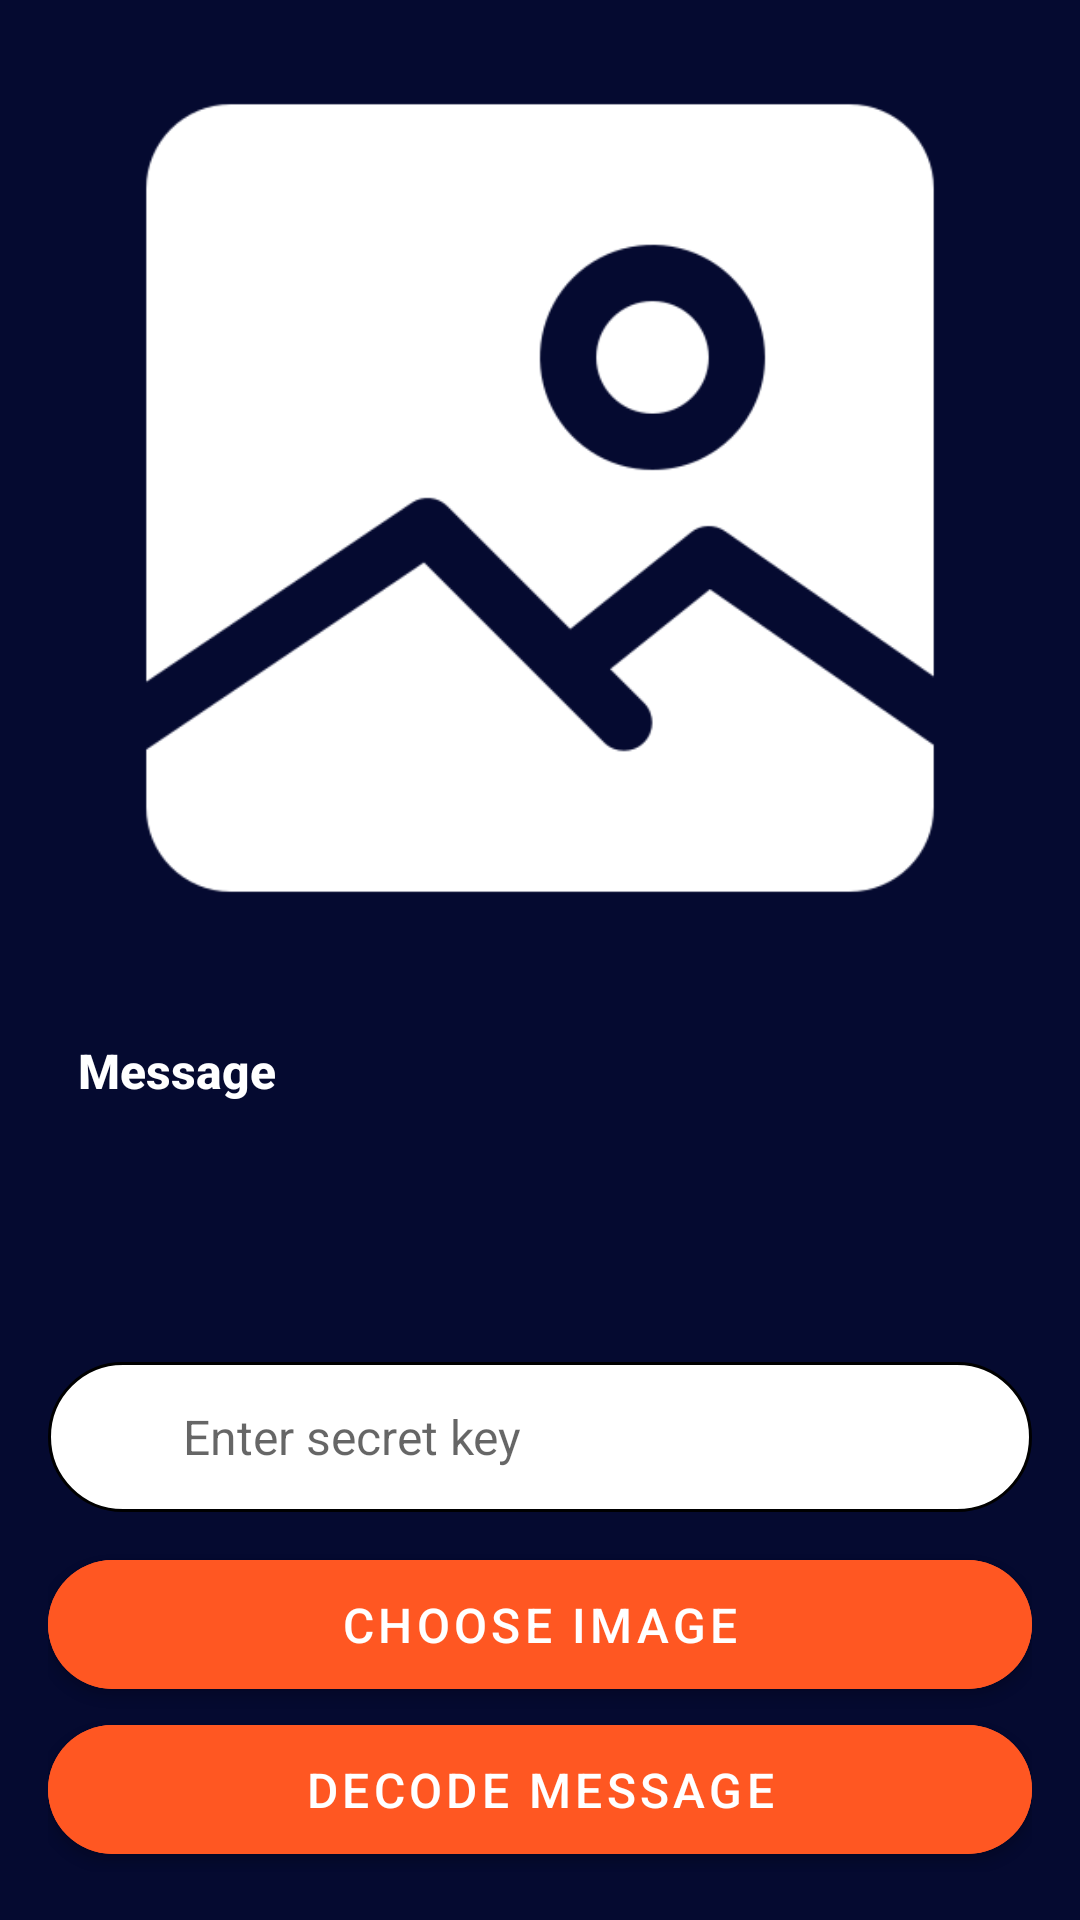

Produce the Android XML layout that renders to this screen, including the resource entries it uses.
<!-- AndroidManifest.xml: application theme Theme.Pixology -->
<!-- res/layout/activity_decode.xml -->
<?xml version="1.0" encoding="utf-8"?>
<androidx.constraintlayout.widget.ConstraintLayout xmlns:android="http://schemas.android.com/apk/res/android"
    xmlns:tools="http://schemas.android.com/tools"
    android:layout_width="match_parent"
    android:layout_height="match_parent"
    xmlns:app="http://schemas.android.com/apk/res-auto"
    android:orientation="vertical"
    android:padding="16dp"
    android:background="@color/theme"
    tools:context=".ui.stegnography.DecodeActivity">

    <ImageView
        android:id="@+id/imageView"
        android:layout_width="match_parent"
        android:layout_height="300dp"
        android:src="@drawable/picture"
        app:layout_constraintEnd_toEndOf="parent"
        app:layout_constraintStart_toStartOf="parent"
        app:layout_constraintTop_toTopOf="parent" />


















    <TextView
        android:id="@+id/message"
        android:layout_width="match_parent"
        android:layout_height="0dp"
        android:layout_marginVertical="20dp"
        android:text="Message"
        android:textColor="@color/white"
        android:textAlignment="textStart"
        android:padding="10dp"
        android:textAllCaps="false"
        android:textAppearance="@style/TextAppearance.AppCompat.Button"
        android:textSize="16sp"
        android:textStyle="bold"
        app:layout_constraintBottom_toTopOf="@+id/secret_key"
        app:layout_constraintTop_toBottomOf="@+id/imageView"
        tools:layout_editor_absoluteX="16dp" />

    <EditText
        android:id="@+id/secret_key"
        android:layout_width="match_parent"
        android:layout_height="50dp"
        android:layout_alignParentEnd="true"
        android:ems="10"
        android:layout_marginBottom="10dp"
        android:background="@drawable/edit_text_styling"
        android:hint="Enter secret key"
        android:inputType="textPassword"
        android:textSize="16sp"
        app:layout_constraintBottom_toTopOf="@+id/linearLayout5"
        app:layout_constraintEnd_toEndOf="parent"
        app:layout_constraintStart_toStartOf="parent" />



    <LinearLayout
        android:id="@+id/linearLayout5"
        android:layout_width="match_parent"
        android:layout_height="wrap_content"
        android:orientation="vertical"
        app:layout_constraintBottom_toBottomOf="parent"
        app:layout_constraintEnd_toEndOf="parent"
        app:layout_constraintStart_toStartOf="parent">

        <com.google.android.material.button.MaterialButton
            android:id="@+id/choose_image_button"
            android:layout_width="match_parent"
            android:layout_height="55dp"
            android:backgroundTint="@color/theme2"
            android:gravity="center"
            android:text="Choose Image"
            android:textColor="@color/white"
            android:textSize="16sp"
            app:cornerRadius="100dp"
            app:layout_constraintBottom_toBottomOf="parent"
            tools:ignore="TextContrastCheck"
            tools:layout_editor_absoluteX="16dp" />

        <com.google.android.material.button.MaterialButton
            android:id="@+id/decode_button"
            android:layout_width="match_parent"
            android:layout_height="55dp"
            android:backgroundTint="@color/theme2"
            android:gravity="center"
            android:text="Decode Message"
            android:textColor="@color/white"
            android:textSize="16sp"
            app:cornerRadius="100dp"
            app:layout_constraintBottom_toTopOf="@+id/choose_image_button"
            tools:ignore="TextContrastCheck"
            tools:layout_editor_absoluteX="16dp" />

    </LinearLayout>










</androidx.constraintlayout.widget.ConstraintLayout>
<!-- resources referenced by this layout -->
<resources>
  <color name="theme">#050A30</color>
  <color name="theme2">#FF5722</color>
  <color name="white">#FFFFFFFF</color>
  <!-- drawable edit_text_styling (drawable) -->
  <?xml version="1.0" encoding="utf-8"?>
  <shape
      xmlns:android="http://schemas.android.com/apk/res/android"
      android:shape="rectangle"
      >
      <corners
          android:radius="35dp"
          />
      <padding
          android:left="45dp"
          />
  
      <stroke
          android:width="1dp"
          />
      <solid
          android:color="@color/white"
          />
  
  
  
  </shape>
  <!-- drawable picture: png bitmap (drawable, 13046 bytes) -->
  <style name="Theme.Pixology" parent="Theme.MaterialComponents.DayNight.DarkActionBar">
          
          <item name="colorPrimary">@color/purple_500</item>
          <item name="colorPrimaryVariant">@color/purple_700</item>
          <item name="colorOnPrimary">@color/white</item>
          
          <item name="colorSecondary">@color/teal_200</item>
          <item name="colorSecondaryVariant">@color/teal_700</item>
          <item name="colorOnSecondary">@color/black</item>
          
          <item name="android:statusBarColor">?attr/colorPrimaryVariant</item>
          
      </style>
  <color name="purple_500">#FF6200EE</color>
  <color name="purple_700">#FF3700B3</color>
  <color name="teal_200">#FF03DAC5</color>
  <color name="teal_700">#FF018786</color>
  <color name="black">#FF000000</color>
</resources>
